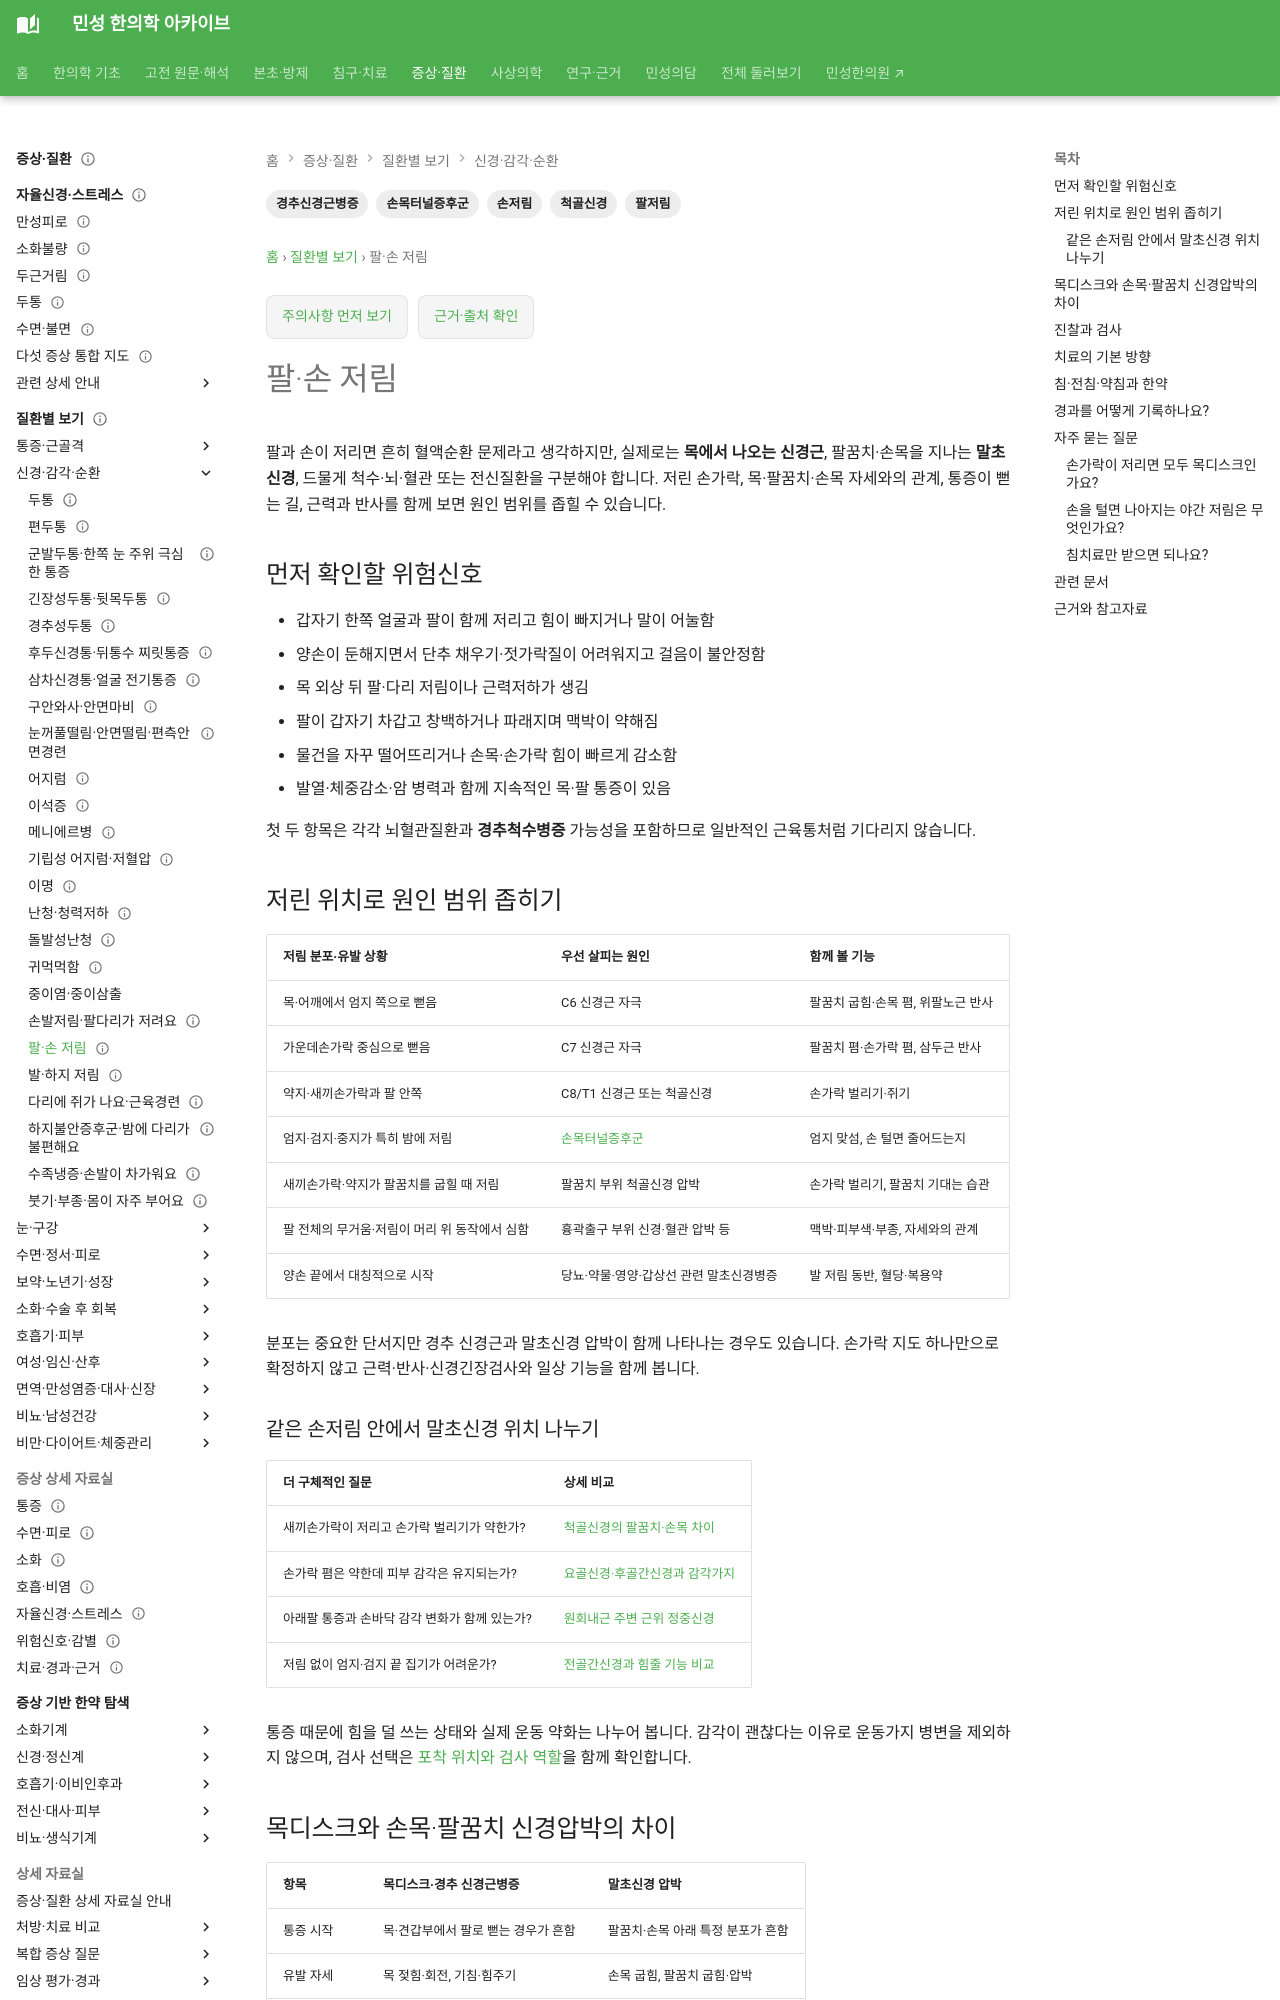

repository: joowon1111/minseong-korean-medicine-wiki · page: conditions/arm-numbness/index.html · generator: mkdocs

---
title: 팔·손 저림
description: 팔·손 저림에서 목디스크와 경추 신경근병증, 손목터널·척골신경 압박, 혈관·전신 원인을 구분하고 검사와 한의치료를 안내합니다.
tags: [팔저림, 손저림, 경추신경근병증, 손목터널증후군, 척골신경]
status: 검토완료
last_reviewed: 2026-09-19
---
# 팔·손 저림

팔과 손이 저리면 흔히 혈액순환 문제라고 생각하지만, 실제로는 **목에서 나오는 신경근**, 팔꿈치·손목을 지나는 **말초신경**, 드물게 척수·뇌·혈관 또는 전신질환을 구분해야 합니다. 저린 손가락, 목·팔꿈치·손목 자세와의 관계, 통증이 뻗는 길, 근력과 반사를 함께 보면 원인 범위를 좁힐 수 있습니다.

## 먼저 확인할 위험신호

- 갑자기 한쪽 얼굴과 팔이 함께 저리고 힘이 빠지거나 말이 어눌함
- 양손이 둔해지면서 단추 채우기·젓가락질이 어려워지고 걸음이 불안정함
- 목 외상 뒤 팔·다리 저림이나 근력저하가 생김
- 팔이 갑자기 차갑고 창백하거나 파래지며 맥박이 약해짐
- 물건을 자꾸 떨어뜨리거나 손목·손가락 힘이 빠르게 감소함
- 발열·체중감소·암 병력과 함께 지속적인 목·팔 통증이 있음

첫 두 항목은 각각 뇌혈관질환과 **경추척수병증** 가능성을 포함하므로 일반적인 근육통처럼 기다리지 않습니다.

## 저린 위치로 원인 범위 좁히기

| 저림 분포·유발 상황 | 우선 살피는 원인 | 함께 볼 기능 |
|---|---|---|
| 목·어깨에서 엄지 쪽으로 뻗음 | C6 신경근 자극 | 팔꿈치 굽힘·손목 폄, 위팔노근 반사 |
| 가운데손가락 중심으로 뻗음 | C7 신경근 자극 | 팔꿈치 폄·손가락 폄, 삼두근 반사 |
| 약지·새끼손가락과 팔 안쪽 | C8/T1 신경근 또는 척골신경 | 손가락 벌리기·쥐기 |
| 엄지·검지·중지가 특히 밤에 저림 | [손목터널증후군](./carpal-tunnel.md) | 엄지 맞섬, 손 털면 줄어드는지 |
| 새끼손가락·약지가 팔꿈치를 굽힐 때 저림 | 팔꿈치 부위 척골신경 압박 | 손가락 벌리기, 팔꿈치 기대는 습관 |
| 팔 전체의 무거움·저림이 머리 위 동작에서 심함 | 흉곽출구 부위 신경·혈관 압박 등 | 맥박·피부색·부종, 자세와의 관계 |
| 양손 끝에서 대칭적으로 시작 | 당뇨·약물·영양·갑상선 관련 말초신경병증 | 발 저림 동반, 혈당·복용약 |

분포는 중요한 단서지만 경추 신경근과 말초신경 압박이 함께 나타나는 경우도 있습니다. 손가락 지도 하나만으로 확정하지 않고 근력·반사·신경긴장검사와 일상 기능을 함께 봅니다.

### 같은 손저림 안에서 말초신경 위치 나누기 {#peripheral-localization}

| 더 구체적인 질문 | 상세 비교 |
|---|---|
| 새끼손가락이 저리고 손가락 벌리기가 약한가? | [척골신경의 팔꿈치·손목 차이](../nerve-entrapment/ulnar-entrapment.md#elbow-versus-wrist) |
| 손가락 폄은 약한데 피부 감각은 유지되는가? | [요골신경·후골간신경과 감각가지](../nerve-entrapment/radial-entrapment.md#symptoms) |
| 아래팔 통증과 손바닥 감각 변화가 함께 있는가? | [원회내근 주변 근위 정중신경](../nerve-entrapment/pronator-syndrome.md#symptoms) |
| 저림 없이 엄지·검지 끝 집기가 어려운가? | [전골간신경과 힘줄 기능 비교](../nerve-entrapment/pronator-syndrome.md#anterior-interosseous) |

통증 때문에 힘을 덜 쓰는 상태와 실제 운동 약화는 나누어 봅니다. 감각이 괜찮다는 이유로 운동가지 병변을 제외하지 않으며, 검사 선택은 [포착 위치와 검사 역할](../nerve-entrapment/index.md#diagnostic-roles)을 함께 확인합니다.
